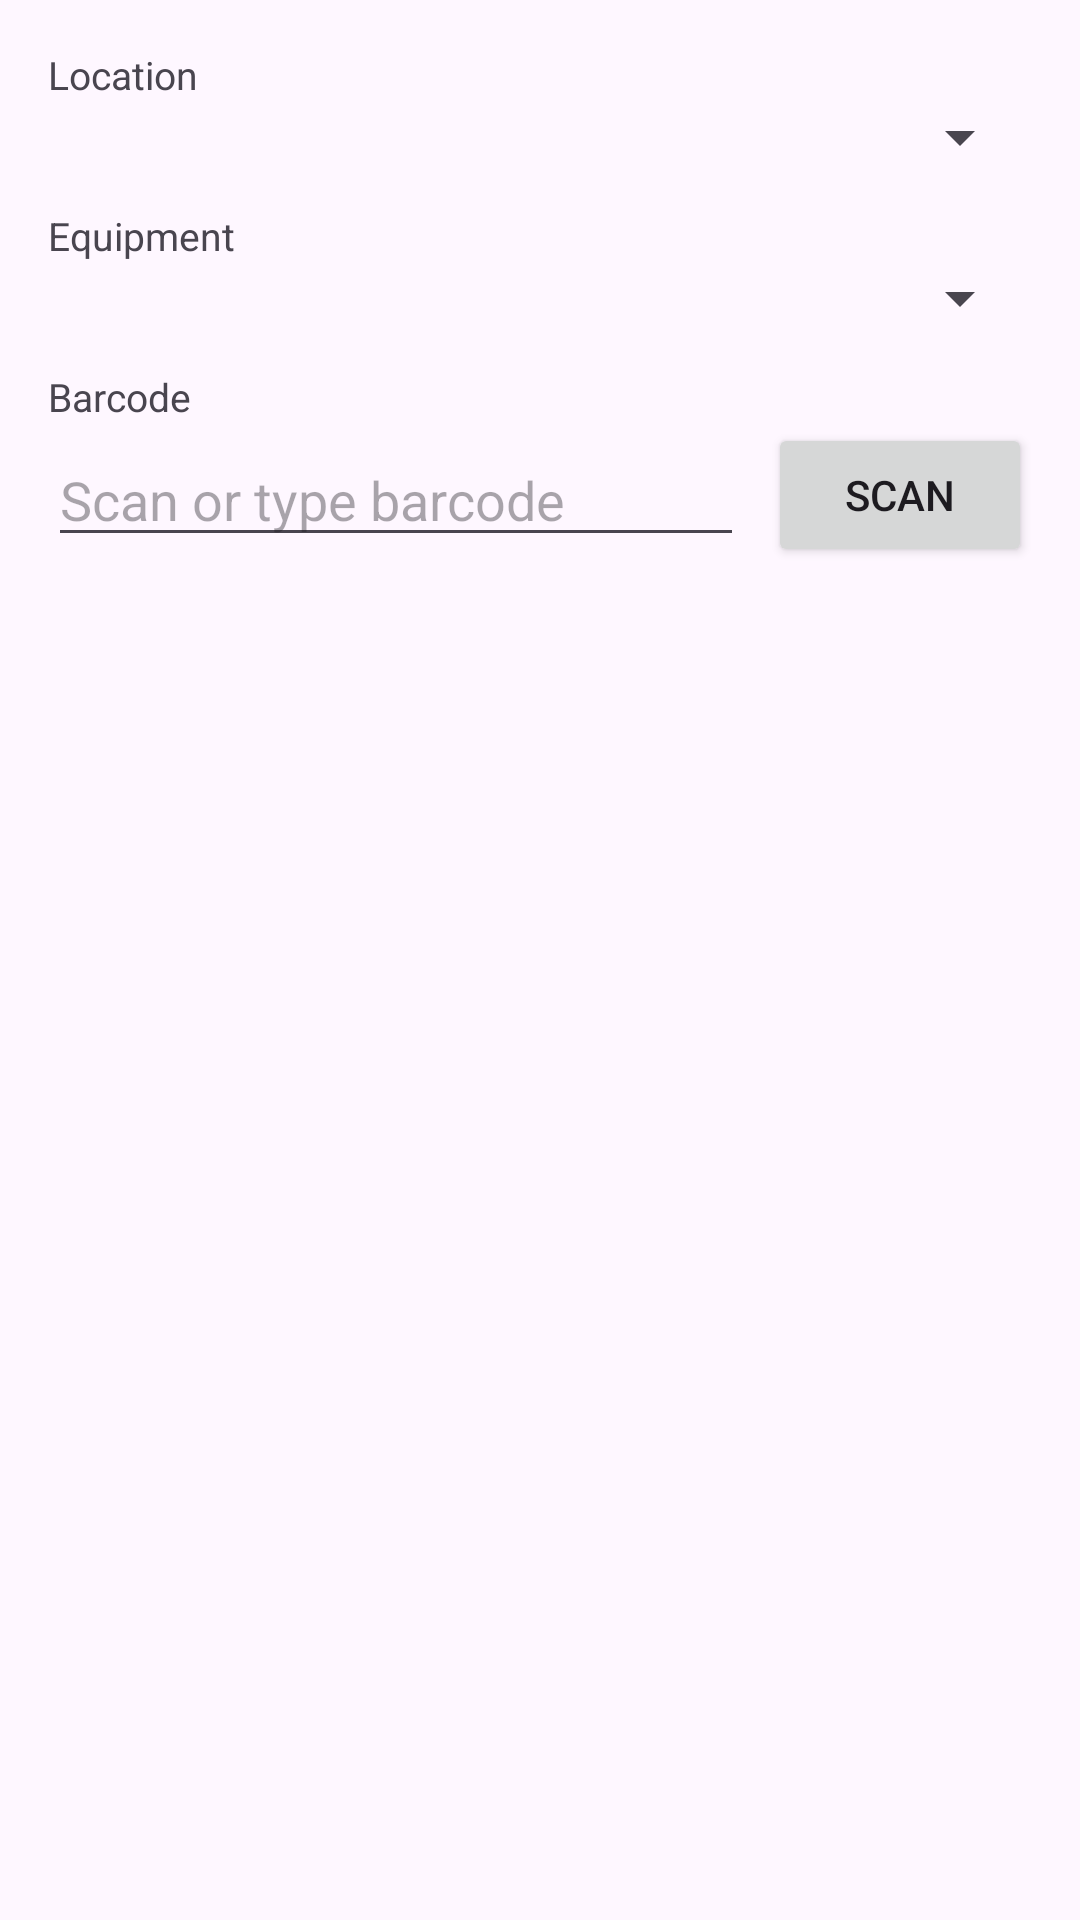

Android layout source for this screen:
<!-- AndroidManifest.xml: application theme Theme.BarcodeRecords -->
<!-- res/layout/dialog_add_record.xml -->
<?xml version="1.0" encoding="utf-8"?>
<LinearLayout xmlns:android="http://schemas.android.com/apk/res/android"
    android:layout_width="match_parent"
    android:layout_height="wrap_content"
    android:orientation="vertical"
    android:padding="16dp">

    <TextView
        android:layout_width="wrap_content"
        android:layout_height="wrap_content"
        android:text="Location"
        android:textSize="13sp" />

    <Spinner
        android:id="@+id/spinnerDialogLocation"
        android:layout_width="match_parent"
        android:layout_height="wrap_content"
        android:layout_marginBottom="12dp" />

    <TextView
        android:layout_width="wrap_content"
        android:layout_height="wrap_content"
        android:text="Equipment"
        android:textSize="13sp" />

    <Spinner
        android:id="@+id/spinnerDialogEquipment"
        android:layout_width="match_parent"
        android:layout_height="wrap_content"
        android:layout_marginBottom="12dp" />

    <TextView
        android:layout_width="wrap_content"
        android:layout_height="wrap_content"
        android:text="Barcode"
        android:textSize="13sp" />

    <LinearLayout
        android:layout_width="match_parent"
        android:layout_height="wrap_content"
        android:orientation="horizontal"
        android:gravity="center_vertical">

        <EditText
            android:id="@+id/editBarcode"
            android:layout_width="0dp"
            android:layout_height="wrap_content"
            android:layout_weight="1"
            android:hint="Scan or type barcode" />

        <Button
            android:id="@+id/buttonScan"
            android:layout_width="wrap_content"
            android:layout_height="wrap_content"
            android:text="Scan"
            android:layout_marginStart="8dp" />

    </LinearLayout>

</LinearLayout>
<!-- resources referenced by this layout -->
<resources>
  <style name="Theme.BarcodeRecords" parent="Theme.Material3.Light.NoActionBar">
          <item name="colorPrimary">@color/primary_dark</item>
          <item name="colorPrimaryVariant">@color/primary_dark</item>
          <item name="colorOnPrimary">@color/white</item>
          <item name="colorSecondary">@color/accent_blue</item>
          <item name="colorSecondaryVariant">@color/accent_blue</item>
          <item name="colorOnSecondary">@color/black</item>
      </style>
  <color name="primary_dark">#002060</color>
  <color name="white">#FFFFFF</color>
  <color name="accent_blue">#60C5F1</color>
  <color name="black">#000000</color>
</resources>
